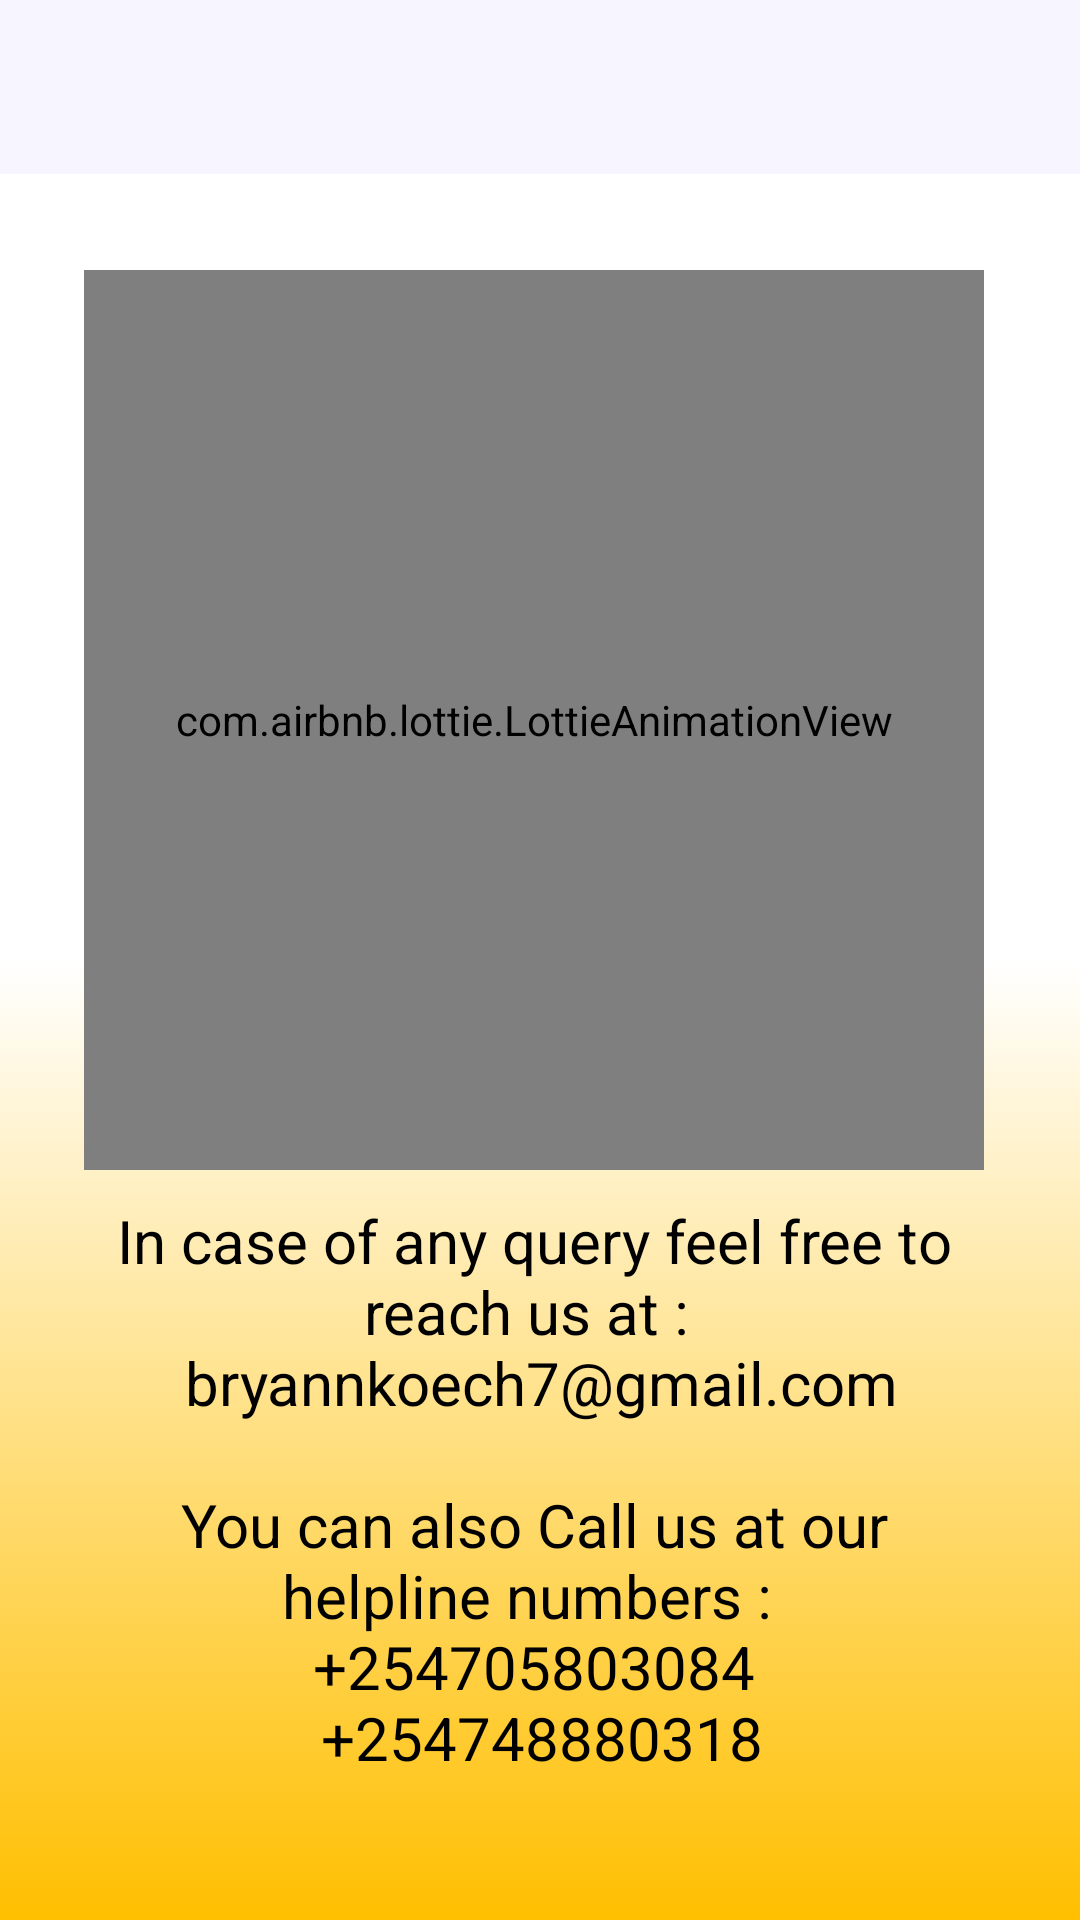

Write the Android layout XML for this screen, with the resource values it uses.
<!-- AndroidManifest.xml: application theme AppTheme -->
<!-- res/layout/activity_help_center.xml -->
<?xml version="1.0" encoding="utf-8"?>
<RelativeLayout xmlns:android="http://schemas.android.com/apk/res/android"
    xmlns:app="http://schemas.android.com/apk/res-auto"
    xmlns:tools="http://schemas.android.com/tools"
    android:layout_width="match_parent"
    android:layout_height="match_parent"
    android:background="@drawable/background"
    tools:context="com.alexis.daygoes.HelpCenter">

    <com.google.android.material.appbar.AppBarLayout
        android:id="@+id/toolbarwrap"
        android:layout_width="match_parent"
        android:layout_height="wrap_content">

        <androidx.appcompat.widget.Toolbar
            android:id="@+id/toolbar1"
            android:layout_width="fill_parent"
            android:layout_height="58dp"
            android:background="@color/cardBg"
            android:minHeight="?attr/actionBarSize" />

    </com.google.android.material.appbar.AppBarLayout>

    <ScrollView
        android:layout_width="match_parent"
        android:layout_height="wrap_content"
        android:layout_below="@+id/toolbarwrap"
        android:layout_marginTop="12dp"
        android:scrollbarStyle="insideInset"
        android:scrollbars="vertical">

        <LinearLayout
            android:layout_width="match_parent"
            android:layout_height="wrap_content"
            android:gravity="center_horizontal"
            android:orientation="vertical"
            android:padding="20dp"
            android:theme="@style/AppTheme">

            <com.airbnb.lottie.LottieAnimationView
                android:layout_width="300dp"
                android:layout_height="300dp"
                app:lottie_autoPlay="true"
                app:lottie_fileName="penguin.json"
                app:lottie_loop="true" />

            <TextView
                android:layout_width="match_parent"
                android:layout_height="wrap_content"
                android:gravity="center"
                android:padding="10dp"
                android:text="@string/help"
                android:textColor="@color/colorPrimaryBlack"
                android:textSize="20sp" />


        </LinearLayout>

    </ScrollView>

</RelativeLayout>
<!-- resources referenced by this layout -->
<resources>
  <color name="cardBg">#f7f5ff</color>
  <color name="colorPrimaryBlack">#000000</color>
  <!-- drawable background (drawable) -->
  <?xml version="1.0" encoding="utf-8"?>
  <selector xmlns:android="http://schemas.android.com/apk/res/android">
  
      <item>
          <shape>
              <gradient
                  android:angle="90"
                  android:endColor="@color/colorPrimaryWhite"
                  android:centerColor="@color/colorPrimaryWhite"
                  android:startColor="@color/colorAccentAmber" />
          </shape>
      </item>
  </selector>
  <string name="help">In case of any query feel free to reach us at : \n
          bryannkoech7@gmail.com\n\nYou can also Call us at our helpline numbers : \n
          +254705803084 \n
          +254748880318</string>
  <style name="AppTheme" parent="Theme.MaterialComponents.Light">
          
          <item name="colorPrimary">@color/cardBg</item>
          <item name="colorAccent">@color/colorAccentGreen</item>
          <item name="android:windowContentTransitions">true</item>
          <item name="buttonBarNegativeButtonStyle">@style/NegativeButtonStyle</item>
          <item name="buttonBarPositiveButtonStyle">@style/PositiveButtonStyle</item>
          <item name="android:statusBarColor">@color/cardBg</item>
      </style>
  <color name="colorPrimaryWhite">#FFFFFF</color>
  <color name="colorAccentAmber">#FFBF00</color>
  <color name="colorAccentGreen">#006400</color>
  <style name="NegativeButtonStyle" parent="Widget.AppCompat.Button.ButtonBar.AlertDialog">
          <item name="android:textColor">@color/colorPrimaryBlack</item>
      </style>
  <style name="PositiveButtonStyle" parent="Widget.AppCompat.Button.ButtonBar.AlertDialog">
          <item name="android:textColor">@color/colorPrimaryBlack</item>
      </style>
</resources>
